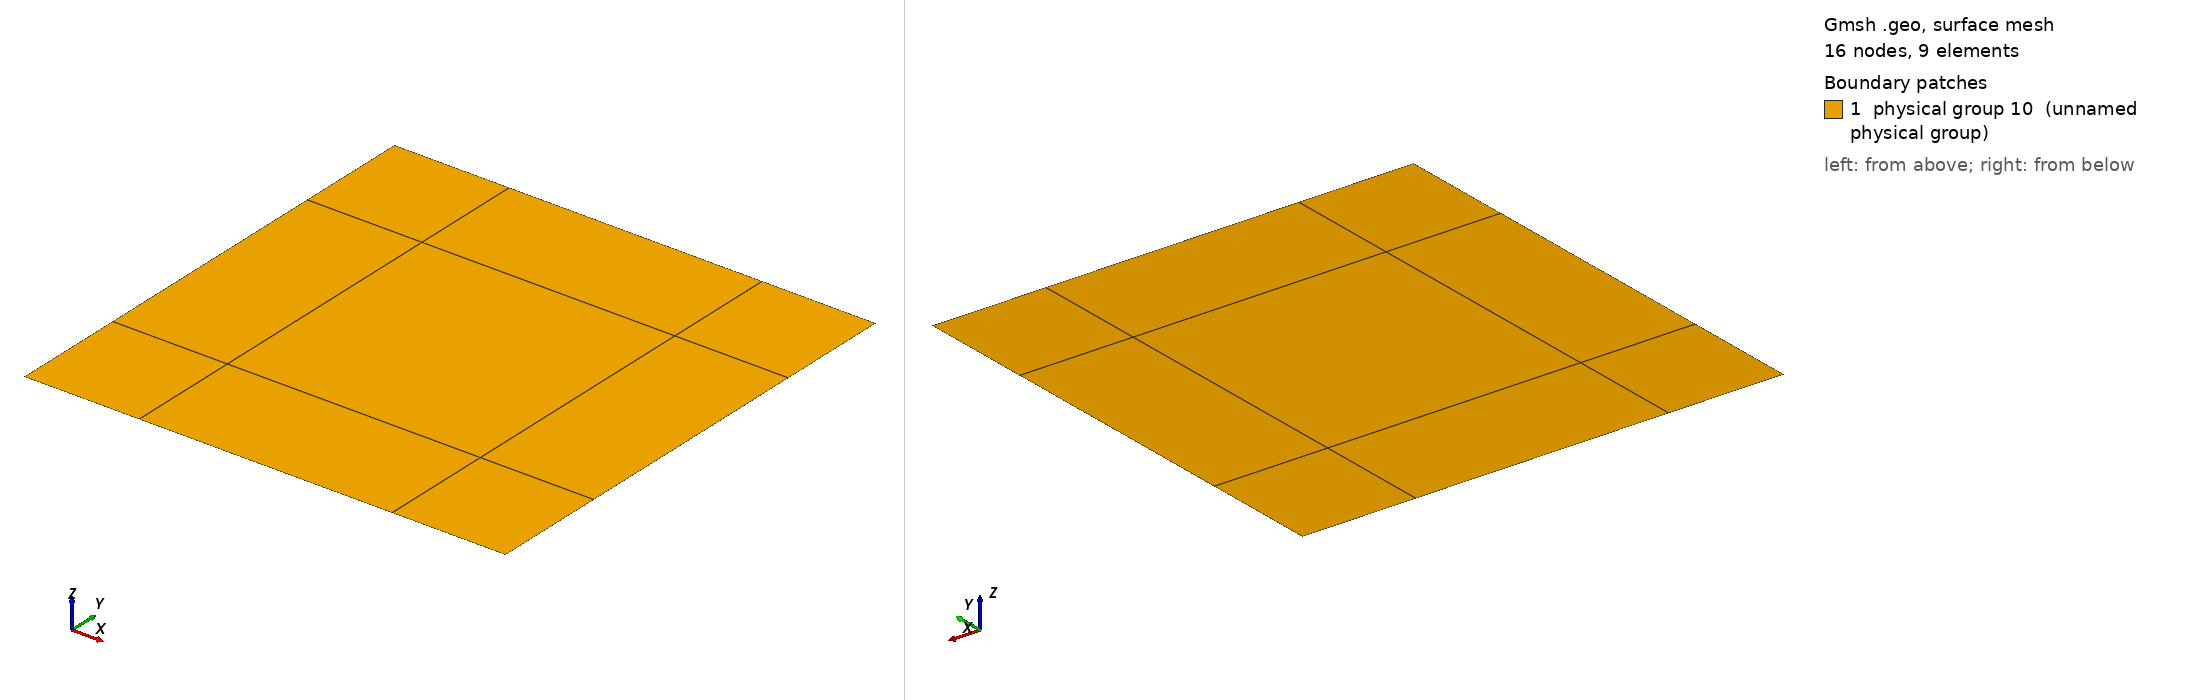

Gmsh geometry script, surface-meshed: 16 nodes, 9 surface elements. Boundary patches (legend numbers): 1 physical group 10 (unnamed physical group). Left view from above one corner, right view from below the opposite corner. Legend entries are the model's physical surfaces. The drawing asked Gmsh for element sizes between 1% and 20% of the model's largest extent; the script's own settings can give other sizes.

=== domain.geo (drawn) ===
SetFactory("OpenCASCADE");

pi = 3.141592653589793;
L  = 2*pi;

x0 = 0;   x1 = 1.5; x2 = 4.8; x3 = L;
y0 = 0;   y1 = 1.5; y2 = 4.8; y3 = L;

// Points (4x4 grid)
Point(1)  = {x0, y0, 0};
Point(2)  = {x1, y0, 0};
Point(3)  = {x2, y0, 0};
Point(4)  = {x3, y0, 0};

Point(5)  = {x0, y1, 0};
Point(6)  = {x1, y1, 0};
Point(7)  = {x2, y1, 0};
Point(8)  = {x3, y1, 0};

Point(9)  = {x0, y2, 0};
Point(10) = {x1, y2, 0};
Point(11) = {x2, y2, 0};
Point(12) = {x3, y2, 0};

Point(13) = {x0, y3, 0};
Point(14) = {x1, y3, 0};
Point(15) = {x2, y3, 0};
Point(16) = {x3, y3, 0};

// Horizontal lines (bottom to top)
Line(1)  = {1,2};
Line(2)  = {2,3};
Line(3)  = {3,4};

Line(4)  = {5,6};
Line(5)  = {6,7};
Line(6)  = {7,8};

Line(7)  = {9,10};
Line(8)  = {10,11};
Line(9)  = {11,12};

Line(10) = {13,14};
Line(11) = {14,15};
Line(12) = {15,16};

// Vertical lines (left to right)
Line(13) = {1,5};
Line(14) = {5,9};
Line(15) = {9,13};

Line(16) = {2,6};
Line(17) = {6,10};
Line(18) = {10,14};

Line(19) = {3,7};
Line(20) = {7,11};
Line(21) = {11,15};

Line(22) = {4,8};
Line(23) = {8,12};
Line(24) = {12,16};

// 9 surfaces (line loops)
Line Loop(1) = {1,16,-4,-13};
Plane Surface(1) = {1};

Line Loop(2) = {2,19,-5,-16};
Plane Surface(2) = {2};

Line Loop(3) = {3,22,-6,-19};
Plane Surface(3) = {3};

Line Loop(4) = {4,17,-7,-14};
Plane Surface(4) = {4};

Line Loop(5) = {5,20,-8,-17};
Plane Surface(5) = {5};

Line Loop(6) = {6,23,-9,-20};
Plane Surface(6) = {6};

Line Loop(7) = {7,18,-10,-15};
Plane Surface(7) = {7};

Line Loop(8) = {8,21,-11,-18};
Plane Surface(8) = {8};

Line Loop(9) = {9,24,-12,-21};
Plane Surface(9) = {9};

Recombine Surface "*";
Mesh.ElementOrder = 1;

// Physical groups for NekMesh
Physical Line(1) = {1,2,3};       // Bottom
Physical Line(2) = {22,23,24};    // Right
Physical Line(3) = {10,11,12};    // Top
Physical Line(4) = {13,14,15};    // Left
Physical Surface(10) = {1:9};

Transfinite Curve "*" = 2;
Transfinite Surface "*";
